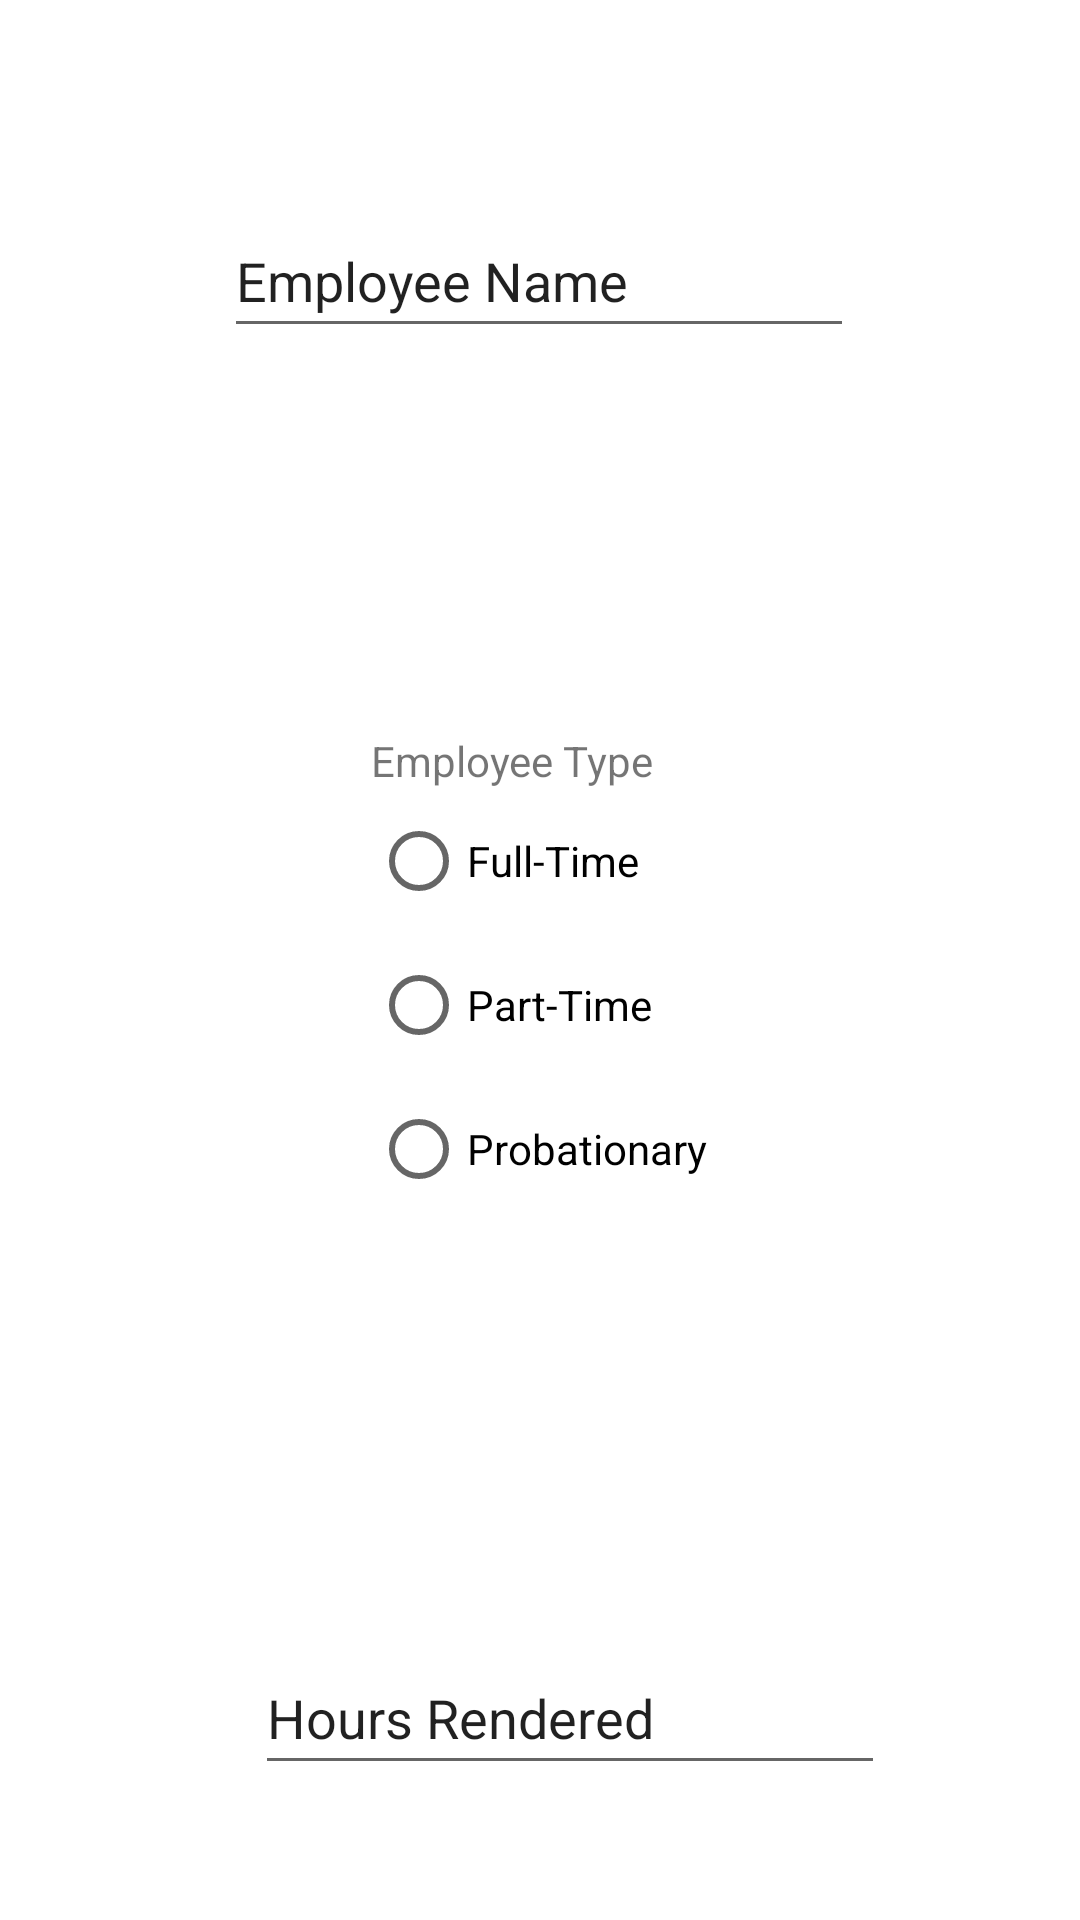

Here is an Android app screen rendered from its layout file. Give the layout XML and the strings, colors and styles it references.
<!-- AndroidManifest.xml: application theme Theme.Calinisan_WageCalculator -->
<!-- res/layout/activity_main.xml -->
<?xml version="1.0" encoding="utf-8"?>
<androidx.constraintlayout.widget.ConstraintLayout xmlns:android="http://schemas.android.com/apk/res/android"
    xmlns:app="http://schemas.android.com/apk/res-auto"
    xmlns:tools="http://schemas.android.com/tools"
    android:layout_width="match_parent"
    android:layout_height="match_parent"
    tools:context=".MainActivity">

    <EditText
        android:id="@+id/employeeName"
        android:layout_width="wrap_content"
        android:layout_height="wrap_content"
        android:layout_marginTop="68dp"
        android:ems="10"
        android:inputType="textPersonName"
        android:minHeight="48dp"
        android:text="Employee Name"
        app:layout_constraintEnd_toEndOf="parent"
        app:layout_constraintHorizontal_bias="0.497"
        app:layout_constraintStart_toStartOf="parent"
        app:layout_constraintTop_toTopOf="parent" />

    <EditText
        android:id="@+id/employeeHours"
        android:layout_width="wrap_content"
        android:layout_height="wrap_content"
        android:layout_marginTop="140dp"
        android:ems="10"
        android:inputType="numberDecimal"
        android:minHeight="48dp"
        android:text="Hours Rendered"
        app:layout_constraintEnd_toEndOf="@+id/employeeType"
        app:layout_constraintHorizontal_bias="0.396"
        app:layout_constraintStart_toStartOf="@+id/employeeType"
        app:layout_constraintTop_toBottomOf="@+id/employeeType" />

    <RadioGroup
        android:id="@+id/employeeType"
        android:layout_width="wrap_content"
        android:layout_height="wrap_content"
        android:layout_marginTop="128dp"
        app:layout_constraintEnd_toEndOf="@+id/employeeName"
        app:layout_constraintStart_toStartOf="@+id/employeeName"
        app:layout_constraintTop_toBottomOf="@+id/employeeName" >

        <TextView
            android:id="@+id/textView2"
            android:layout_width="wrap_content"
            android:layout_height="wrap_content"
            android:text="Employee Type" />

        <RadioButton
            android:id="@+id/btnFullTime"
            android:layout_width="wrap_content"
            android:layout_height="wrap_content"
            android:text="Full-Time" />

        <RadioButton
            android:id="@+id/btnPartTime"
            android:layout_width="wrap_content"
            android:layout_height="wrap_content"
            android:text="Part-Time" />

        <RadioButton
            android:id="@+id/btnProbationary"
            android:layout_width="wrap_content"
            android:layout_height="wrap_content"
            android:text="Probationary" />
    </RadioGroup>

    <Button
        android:id="@+id/btnCalculate"
        android:layout_width="wrap_content"
        android:layout_height="wrap_content"
        android:layout_marginTop="76dp"
        android:text="Calculate"
        app:layout_constraintEnd_toEndOf="@+id/employeeHours"
        app:layout_constraintStart_toStartOf="@+id/employeeHours"
        app:layout_constraintTop_toBottomOf="@+id/employeeHours" />

</androidx.constraintlayout.widget.ConstraintLayout>
<!-- resources referenced by this layout -->
<resources>
  <style name="Theme.Calinisan_WageCalculator" parent="Theme.MaterialComponents.DayNight.DarkActionBar">
          
          <item name="colorPrimary">@color/purple_500</item>
          <item name="colorPrimaryVariant">@color/purple_700</item>
          <item name="colorOnPrimary">@color/white</item>
          
          <item name="colorSecondary">@color/teal_200</item>
          <item name="colorSecondaryVariant">@color/teal_700</item>
          <item name="colorOnSecondary">@color/black</item>
          
          <item name="android:statusBarColor" tools:targetApi="l">?attr/colorPrimaryVariant</item>
          
      </style>
  <!-- not gathered from this repository: default colours our renderer supplied (Android Studio template values) -->
  <color name="purple_500">#FF6200EE</color>
  <color name="purple_700">#FF3700B3</color>
  <color name="teal_200">#FF03DAC5</color>
  <color name="teal_700">#FF018786</color>
  <color name="black">#FF000000</color>
  <color name="white">#FFFFFFFF</color>
</resources>
